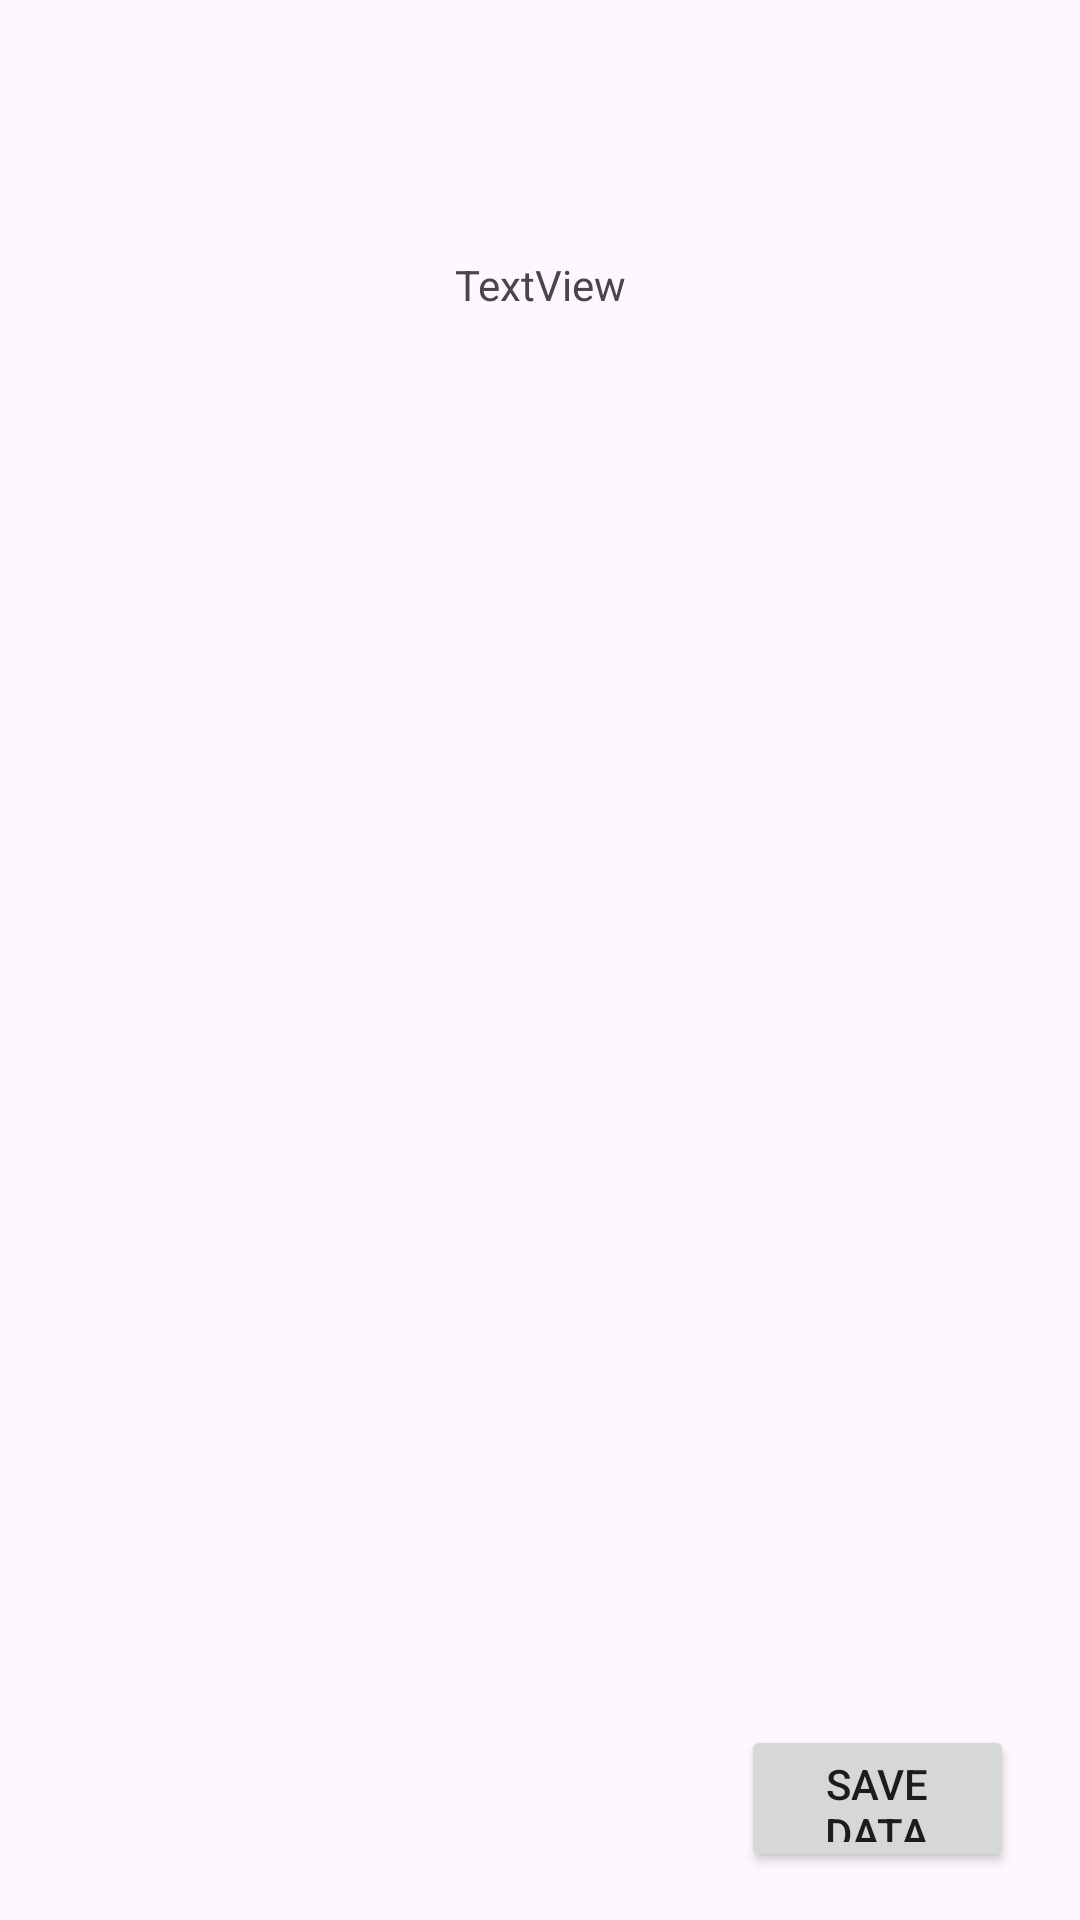

Android layout source for this screen:
<!-- AndroidManifest.xml: application theme Theme.GremClicker -->
<!-- res/layout/grem_button_main.xml -->
<?xml version="1.0" encoding="utf-8"?>
<androidx.constraintlayout.widget.ConstraintLayout xmlns:android="http://schemas.android.com/apk/res/android"
    xmlns:app="http://schemas.android.com/apk/res-auto"
    xmlns:tools="http://schemas.android.com/tools"
    android:layout_width="match_parent"
    android:layout_height="match_parent"
    tools:context=".ViewActivities.MainActivity">

    <TextView
        android:id="@+id/currencyDisplay"
        android:layout_width="wrap_content"
        android:layout_height="wrap_content"
        android:text="TextView"
        app:layout_constraintBottom_toTopOf="@+id/animatedGrem"
        app:layout_constraintEnd_toEndOf="parent"
        app:layout_constraintStart_toStartOf="parent"
        app:layout_constraintTop_toTopOf="parent"
        tools:ignore="MissingConstraints" />

    <ImageView
        android:id="@+id/animatedGrem"
        android:layout_width="wrap_content"
        android:layout_height="wrap_content"
        app:layout_constraintBottom_toBottomOf="parent"
        app:layout_constraintEnd_toEndOf="parent"
        app:layout_constraintHorizontal_bias="0.497"
        app:layout_constraintStart_toStartOf="parent"
        app:layout_constraintTop_toTopOf="parent"
        app:layout_constraintVertical_bias="0.296"
        tools:ignore="MissingConstraints" />

    <Button
        android:id="@+id/buttonSaveData"
        android:layout_width="91dp"
        android:layout_height="49dp"
        android:layout_marginEnd="22dp"
        android:layout_marginBottom="16dp"
        android:text="SAVE DATA"
        app:layout_constraintBottom_toBottomOf="parent"
        app:layout_constraintEnd_toEndOf="parent" />

</androidx.constraintlayout.widget.ConstraintLayout>
<!-- resources referenced by this layout -->
<resources>
  <style name="Theme.GremClicker" parent="Base.Theme.GremClicker" />
  <style name="Base.Theme.GremClicker" parent="Theme.Material3.DayNight.NoActionBar">
          
          
      </style>
</resources>
